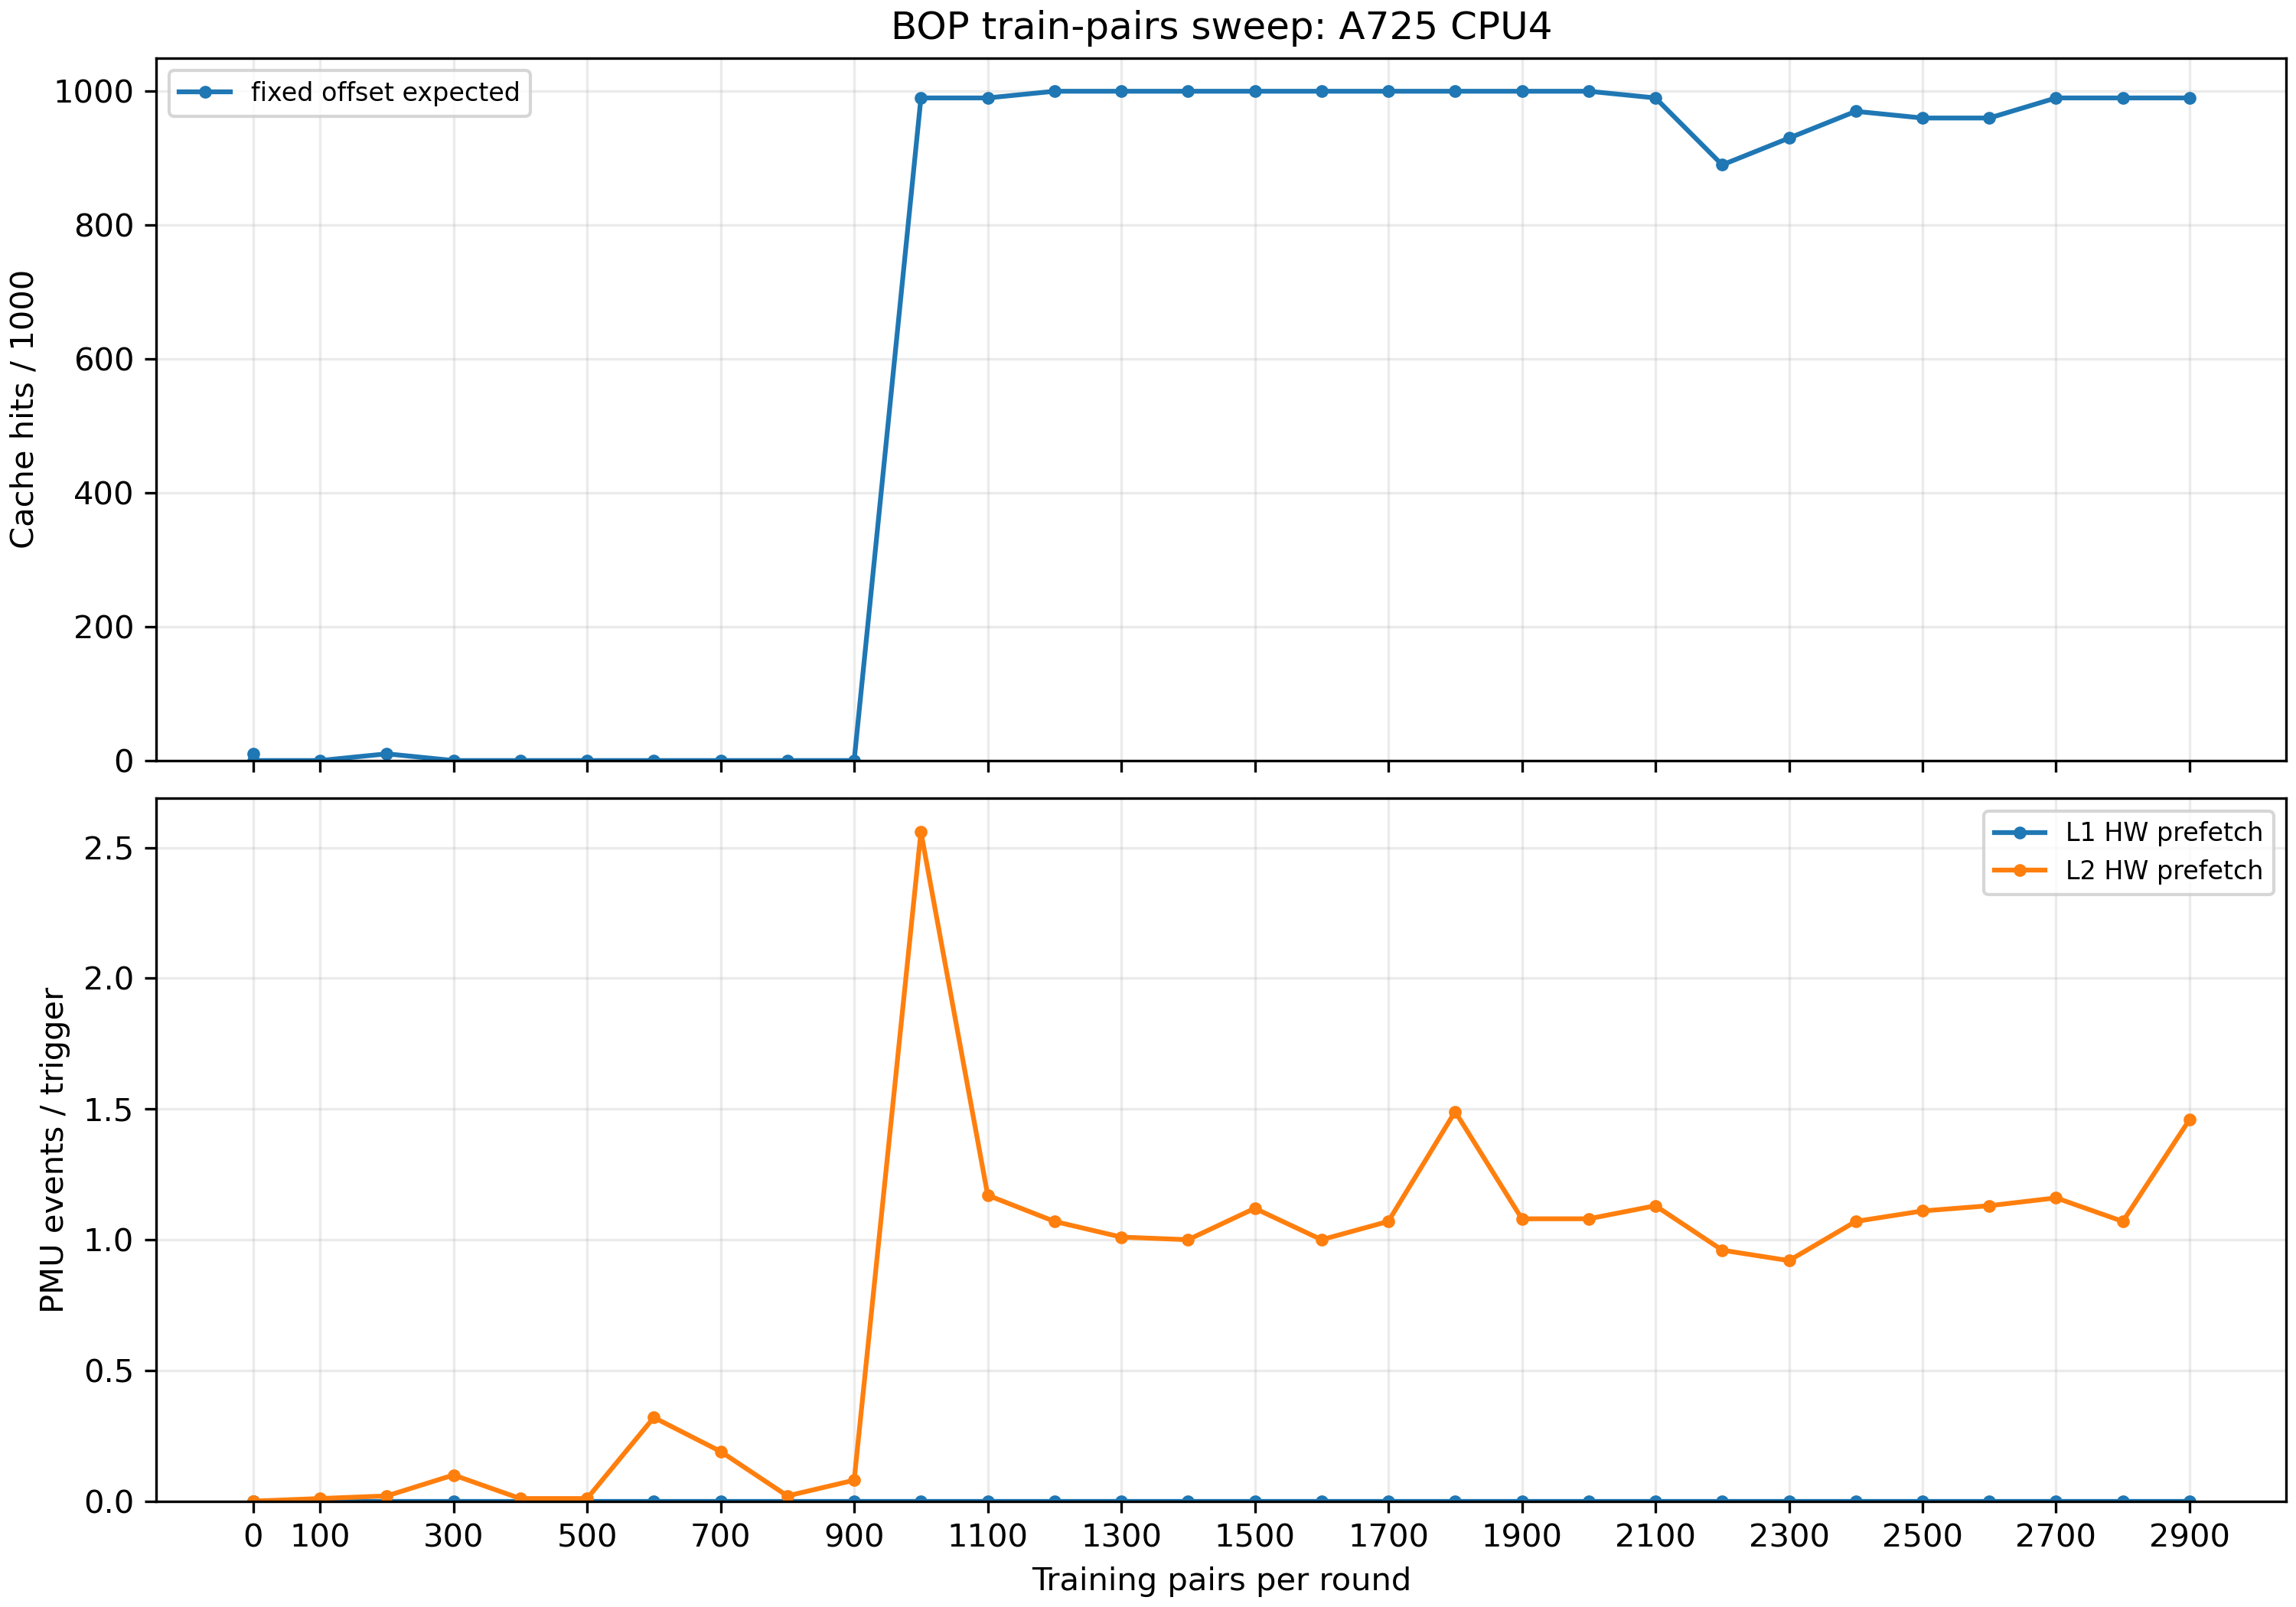

Source data for this figure (header and first rows):
# BOP train-pairs sweep
train_pairs	case	hits_per_1000	avg_latency_ns	l1_per_trigger	l2_per_trigger
0	untrained	0	149.8	0.000000	0.08
0	random_delta_control	0	148.3	0.000000	0.000000
0	fixed_offset_expected	10	151.4	0.000000	0.000000
0	untrained	0	161.4	0.000000	0.000000
0	random_delta_control	0	164.5	0.000000	0.000000
0	fixed_offset_expected	0	165.6	0.000000	0.000000
100	untrained	0	160.8	0.000000	0.08
100	random_delta_control	0	161.1	0.000000	0.02
100	fixed_offset_expected	0	155.8	0.000000	0.01
200	untrained	0	163.5	0.000000	0.000000
200	random_delta_control	0	161.4	0.000000	0.61
200	fixed_offset_expected	10	161.9	0.000000	0.02
300	untrained	0	166.9	0.000000	0.000000
300	random_delta_control	0	162.4	0.000000	0.16
300	fixed_offset_expected	0	163	0.000000	0.1
400	untrained	0	161.6	0.000000	0.08
400	random_delta_control	0	165.1	0.000000	0.22
400	fixed_offset_expected	0	159.4	0.000000	0.01
500	untrained	0	164.6	0.000000	0.000000
500	random_delta_control	0	153.3	0.000000	0.11
500	fixed_offset_expected	0	160	0.000000	0.01
600	untrained	0	144.6	0.000000	0.000000
600	random_delta_control	0	158.2	0.000000	0.1
600	fixed_offset_expected	0	163	0.000000	0.32
700	untrained	0	148.3	0.000000	0.000000
700	random_delta_control	0	157.6	0.000000	0.1
700	fixed_offset_expected	0	160.8	0.000000	0.19
800	untrained	0	169	0.000000	0.07
800	random_delta_control	0	158.4	0.000000	0.3
800	fixed_offset_expected	0	158.6	0.000000	0.02
900	untrained	0	167.7	0.000000	0.08
900	random_delta_control	0	156	0.000000	0.16
900	fixed_offset_expected	0	162.6	0.000000	0.08
1000	untrained	0	164.8	0.000000	0.000000
1000	random_delta_control	0	155	0.000000	0.05
1000	fixed_offset_expected	990	45.92	0.000000	2.56
1100	untrained	0	147.5	0.000000	0.000000
1100	random_delta_control	0	151.5	0.000000	0.22
1100	fixed_offset_expected	990	45.12	0.000000	1.17
1200	untrained	0	156.3	0.000000	0.000000
1200	random_delta_control	0	153.9	0.000000	0.11
1200	fixed_offset_expected	1000	44.64	0.000000	1.07
1300	untrained	0	163.7	0.000000	0.08
1300	random_delta_control	0	155.2	0.000000	0.23
1300	fixed_offset_expected	1000	45.28	0.000000	1.01
1400	untrained	0	142.9	0.000000	0.08
1400	random_delta_control	0	155.8	0.000000	0.3
1400	fixed_offset_expected	1000	44.32	0.000000	1
1500	untrained	0	146.6	0.000000	0.17
1500	random_delta_control	0	150.2	0.000000	0.24
1500	fixed_offset_expected	1000	43.20	0.000000	1.12
1600	untrained	0	163.7	0.000000	0.08
1600	random_delta_control	0	151.4	0.000000	0.21
1600	fixed_offset_expected	1000	44.16	0.000000	1
1700	untrained	0	165.1	0.000000	0.000000
1700	random_delta_control	0	152.6	0.000000	0.25
1700	fixed_offset_expected	1000	45.60	0.000000	1.07
1800	untrained	0	153.9	0.000000	0.000000
1800	random_delta_control	0	151.7	0.000000	0.34
... 34 more rows
